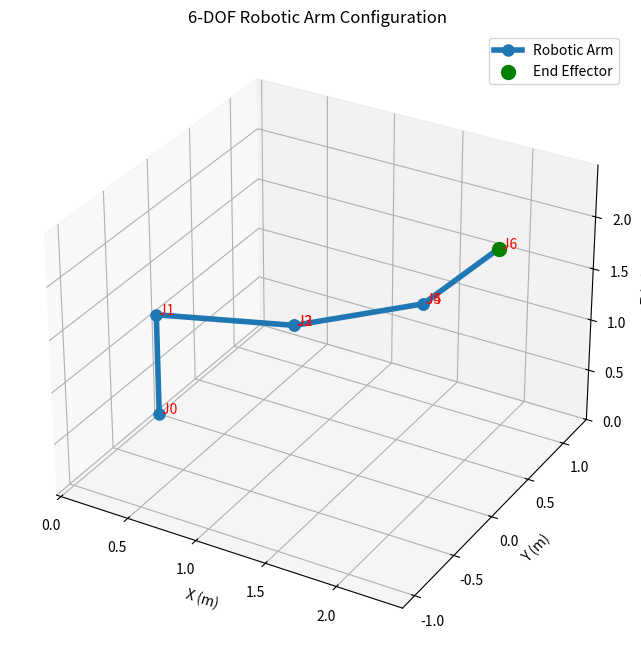

Source code (Python):
import numpy as np
import matplotlib.pyplot as plt
from mpl_toolkits.mplot3d import Axes3D

def compute_transformation(theta, d, a, alpha):
    """
    Compute the homogeneous transformation matrix using DH parameters.
    Parameters:
        theta (float): Joint angle in radians.
        d (float): Link offset along z-axis.
        a (float): Link length along x-axis.
        alpha (float): Link twist in radians.
    Returns:
        np.ndarray: 4x4 transformation matrix.
    """
    c_theta, s_theta = np.cos(theta), np.sin(theta)
    c_alpha, s_alpha = np.cos(alpha), np.sin(alpha)
    # Handle special cases for theta and alpha
    c_theta = 0 if (theta == np.pi/2 or theta == -np.pi/2) else np.cos(theta)
    c_alpha = 0 if (alpha == np.pi/2 or alpha == -np.pi/2) else np.cos(alpha)
    
    transformation_matrix = np.array([
        [c_theta, -s_theta * c_alpha,  s_theta * s_alpha, a * c_theta],
        [s_theta,  c_theta * c_alpha, -c_theta * s_alpha, a * s_theta],
        [0,        s_alpha,            c_alpha,           d],
        [0,        0,                  0,                 1]
    ])
    return transformation_matrix


def inverse_kinematics(xi):
    """
    Inverse kinematics calculation for a 6-DOF robotic arm.
    Parameters:
        xi (ndarray): Desired end-effector state [x, y, z, phi, theta, psi].
    Returns:
        q (ndarray): Joint angles [q1, q2, q3, q4, q5, q6].
    """
    # Print xi values
    print(f"Desired end-effector state (xi): x={xi[0]}, y={xi[1]}, z={xi[2]}, phi={xi[3]}, theta={xi[4]}, psi={xi[5]}")

    x, y, z, phi, theta, psi = xi

    # Robot-specific parameters (replace with your robot's DH parameters)
    a = np.array([0, 1, 0, 0, 0, 0])
    d = np.array([1, 0, 0, 1, 0, 1])
    alpha = np.array([np.pi/2, 0, np.pi/2, -np.pi/2, np.pi/2, 0])

    # Step 1: Compute position of wrist center (P_04)
    p_06 = np.array([x, y, z])
    R_06 = (
        np.array([ 
            [np.cos(phi), -np.sin(phi), 0],
            [np.sin(phi),  np.cos(phi), 0],
            [0,            0,           1]
        ]) @
        np.array([ 
            [np.cos(theta),  0, np.sin(theta)],
            [0,              1, 0],
            [-np.sin(theta), 0, np.cos(theta)]
        ]) @
        np.array([ 
            [np.cos(psi), -np.sin(psi), 0],
            [np.sin(psi),  np.cos(psi), 0],
            [0,            0,           1]
        ])
    )
    p_04 = p_06 - d[5] * R_06@np.array([0, 0, 1])
    xc, yc, zc = p_04

    # Step 2: Compute q1, q2, q3
    q = [0] * 6
    q[0] = np.arctan2(yc, xc)

    # Compute q2 and q3 using geometry
    r2 = xc**2 + yc**2
    r1 = zc - d[0]
    cos_q3 = (r1**2 + r2 - a[1]**2 - d[3]**2) / (2 * a[1] * d[3])
    
    if np.isclose(cos_q3, 1):
        q[2] = 0
        q[1] = np.arctan2(zc-d[0], np.sqrt(r2))
    elif np.isclose(cos_q3, -1):
        q[2] = np.pi
    elif abs(cos_q3) < 1:
        q[2] = np.arctan2(np.sqrt(1 - cos_q3**2), cos_q3)
    
    q[1] = np.arctan2(r1, np.sqrt(r2)) - np.arctan2(d[3] * np.sin(q[2]), a[1] + d[3] * np.cos(q[2]))

    # Step 3: Compute q4, q5, q6
    T01 = compute_transformation(q[0], d[0], a[0], alpha[0])
    T12 = compute_transformation(q[1], d[1], a[1], alpha[1])
    T23 = compute_transformation(q[2] + np.pi/2, d[2], a[2], alpha[2])

    T03 = T01 @ T12 @ T23
    R03 = T03[:3, :3]
    R36 = R03.T @ R_06

    if abs(R36[2, 2]) < 1:
        q[3] = np.arctan2(R36[1, 2], R36[0, 2])
        q[4] = np.arctan2(np.sqrt(1 - R36[2, 2]**2), R36[2, 2])
        q[5] = np.arctan2(R36[2, 1], -R36[2, 0])
    elif R36[2, 2] == 1:
        q[3] = 0
        q[4] = 0
        q[5] = np.arctan2(R36[1, 0], R36[0, 0])
    elif R36[2, 2] == -1:
        q[3] = np.arctan2(-R36[0, 1], -R36[0, 0])
        q[4] = np.pi
        q[5] = 0

    return q


# Test the function with sample xi values
xi = [2.422, 0.06, 2.49, -0.22, 0.63, -1.82]  # Desired end-effector state
joint_angles = inverse_kinematics(xi)

# Print the joint angles
print("Joint Angles (radians):")
print(f"q1: {joint_angles[0]:.2f}")
print(f"q2: {joint_angles[1]:.2f}")
print(f"q3: {joint_angles[2]:.2f}")
print(f"q4: {joint_angles[3]:.2f}")
print(f"q5: {joint_angles[4]:.2f}")
print(f"q6: {joint_angles[5]:.2f}")

def visualize_robot(q):
    """
    Visualize the 6-DOF robotic arm given joint angles q.
    """
    # Robot DH parameters (matching your inverse_kinematics function)
    a = np.array([0, 1, 0, 0, 0, 0])
    d = np.array([1, 0, 0, 1, 0, 1])
    alpha = np.array([np.pi/2, 0, np.pi/2, -np.pi/2, np.pi/2, 0])
    
    # Apply the same joint adjustments as in your forward kinematics steps
    # Note: T23 used q[2] + np.pi/2 in your code
    thetas = [q[0], q[1], q[2] + np.pi/2, q[3], q[4], q[5]]
    
    # Compute forward kinematics to find joint positions
    points = [np.array([0, 0, 0, 1])]
    T_accum = np.eye(4)
    
    for i in range(6):
        Ti = compute_transformation(thetas[i], d[i], a[i], alpha[i])
        T_accum = T_accum @ Ti
        points.append(T_accum @ np.array([0, 0, 0, 1]))
        
    points = np.array(points)
    
    # Create 3D Plot
    fig = plt.figure(figsize=(10, 8))
    ax = fig.add_subplot(111, projection='3d')
    
    # Plot links and joints
    ax.plot(points[:, 0], points[:, 1], points[:, 2], '-o', linewidth=4, markersize=8, label='Robotic Arm')
    
    # Label joints
    for i, p in enumerate(points):
        ax.text(p[0], p[1], p[2], f' J{i}', color='red')
        
    # Highlight End Effector
    ax.scatter(points[-1, 0], points[-1, 1], points[-1, 2], color='green', s=100, label='End Effector')
    
    # Formatting
    ax.set_xlabel('X (m)')
    ax.set_ylabel('Y (m)')
    ax.set_zlabel('Z (m)')
    ax.set_title('6-DOF Robotic Arm Configuration')
    ax.legend()
    
    # Set equal aspect ratio for realistic proportions
    max_range = np.array([points[:, 0].max()-points[:, 0].min(), 
                          points[:, 1].max()-points[:, 1].min(), 
                          points[:, 2].max()-points[:, 2].min()]).max() / 2.0

    mid_x = (points[:, 0].max()+points[:, 0].min()) * 0.5
    mid_y = (points[:, 1].max()+points[:, 1].min()) * 0.5
    mid_z = (points[:, 2].max()+points[:, 2].min()) * 0.5
    ax.set_xlim(mid_x - max_range, mid_x + max_range)
    ax.set_ylim(mid_y - max_range, mid_y + max_range)
    ax.set_zlim(mid_z - max_range, mid_z + max_range)
    
    plt.show()

# Visualize the calculated joint angles
visualize_robot(joint_angles)
